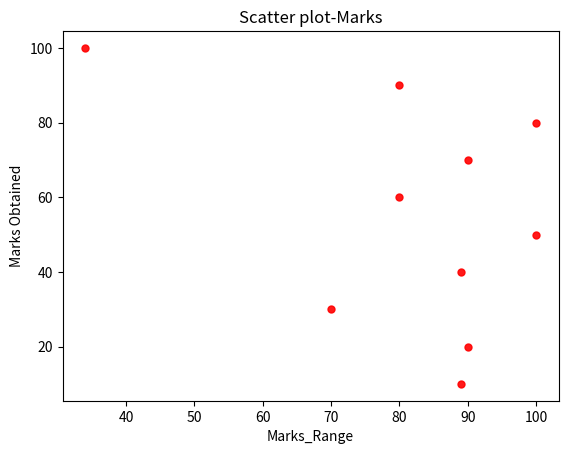

Write the Python code that produced this figure.
import matplotlib.pyplot as plt

Marks=[89,90,70,89,100,80,90,100,80,34]
Marks_Range=[10,20,30,40,50,60,70,80,90,100]

colors='r'
circle_area=25
contrast=0.9

plt.scatter(Marks,Marks_Range,s=circle_area,c=colors,alpha=contrast)
plt.title('Scatter plot-Marks')
plt.xlabel('Marks_Range')
plt.ylabel('Marks Obtained')
plt.show()
